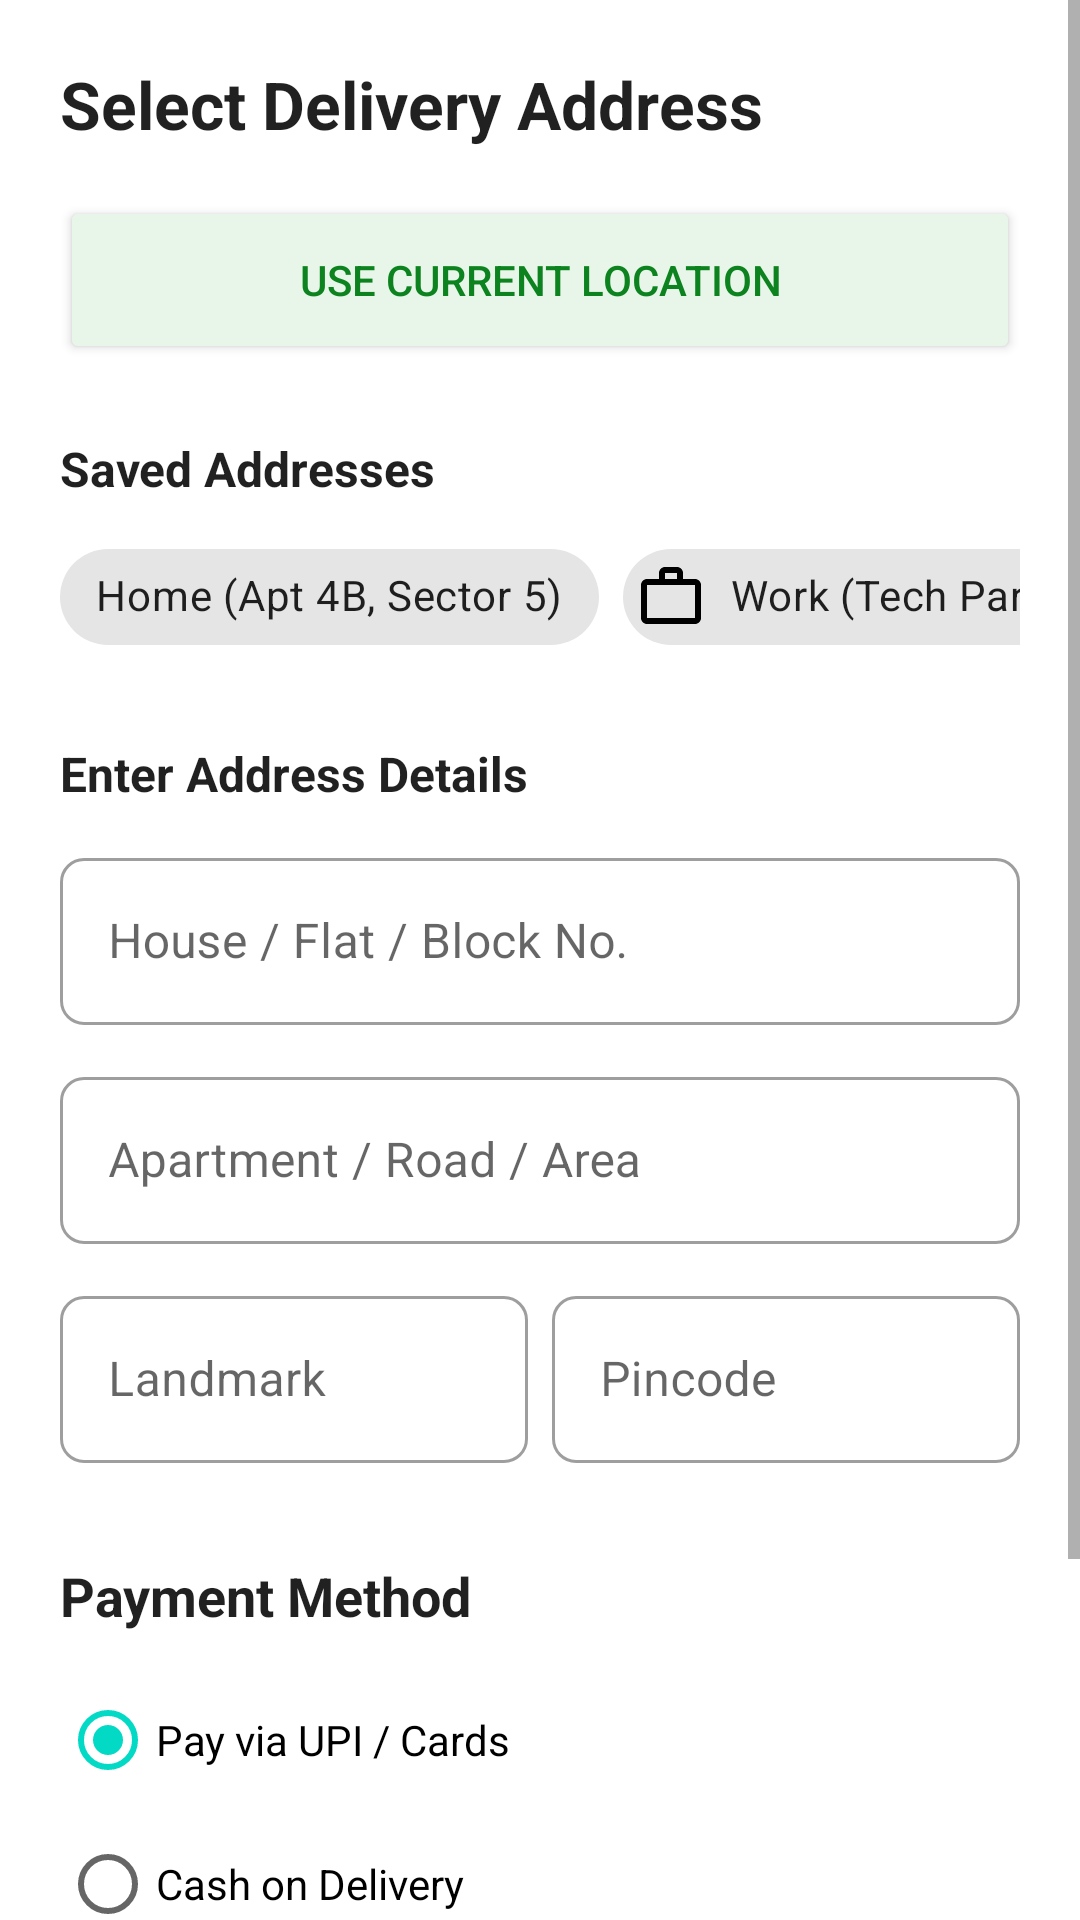

Layout XML and referenced resources for this Android screen:
<!-- AndroidManifest.xml: application theme Theme.OceanxGroceryApp -->
<!-- res/layout/activity_checkout.xml -->
<?xml version="1.0" encoding="utf-8"?>
<ScrollView xmlns:android="http://schemas.android.com/apk/res/android"
    xmlns:app="http://schemas.android.com/apk/res-auto"
    android:layout_width="match_parent"
    android:layout_height="match_parent"
    android:background="?android:attr/colorBackground"
    android:fitsSystemWindows="true">

    <LinearLayout
        android:layout_width="match_parent"
        android:layout_height="wrap_content"
        android:orientation="vertical"
        android:padding="20dp">

        <TextView
            android:layout_width="wrap_content"
            android:layout_height="wrap_content"
            android:text="Select Delivery Address"
            android:textStyle="bold"
            android:textSize="22sp"
            android:textColor="?android:attr/textColorPrimary"
            android:layout_marginBottom="16dp"/>

        
        <Button
            android:id="@+id/btnAutoDetect"
            android:layout_width="match_parent"
            android:layout_height="56dp"
            android:text="Use Current Location"
            android:textColor="#0C831F"
            android:backgroundTint="#E8F5E9"
            app:icon="@android:drawable/ic_menu_mylocation"
            app:iconTint="#0C831F"
            app:cornerRadius="12dp"
            android:elevation="0dp"
            android:layout_marginBottom="24dp"/>

        <TextView
            android:layout_width="wrap_content"
            android:layout_height="wrap_content"
            android:text="Saved Addresses"
            android:textStyle="bold"
            android:textSize="16sp"
            android:textColor="?android:attr/textColorPrimary"
            android:layout_marginBottom="8dp"/>

        <HorizontalScrollView
            android:layout_width="match_parent"
            android:layout_height="wrap_content"
            android:scrollbars="none"
            android:layout_marginBottom="24dp">

            <com.google.android.material.chip.ChipGroup
                android:layout_width="wrap_content"
                android:layout_height="wrap_content"
                app:singleLine="true">

                
                <com.google.android.material.chip.Chip
                    android:id="@+id/chipHome"
                    android:layout_width="wrap_content"
                    android:layout_height="wrap_content"
                    android:text="Home (Apt 4B, Sector 5)"
                    app:chipIcon="@drawable/ic_home"
                    style="@style/Widget.MaterialComponents.Chip.Action"/>

                <com.google.android.material.chip.Chip
                    android:id="@+id/chipWork"
                    android:layout_width="wrap_content"
                    android:layout_height="wrap_content"
                    android:text="Work (Tech Park, Block C)"
                    app:chipIcon="@drawable/ic_work"
                    style="@style/Widget.MaterialComponents.Chip.Action"/>
            </com.google.android.material.chip.ChipGroup>
        </HorizontalScrollView>

        
        <TextView
            android:layout_width="wrap_content"
            android:layout_height="wrap_content"
            android:text="Enter Address Details"
            android:textStyle="bold"
            android:textSize="16sp"
            android:textColor="?android:attr/textColorPrimary"
            android:layout_marginBottom="12dp"/>

        <com.google.android.material.textfield.TextInputLayout
            android:layout_width="match_parent"
            android:layout_height="wrap_content"
            android:hint="House / Flat / Block No."
            style="@style/Widget.MaterialComponents.TextInputLayout.OutlinedBox"
            app:boxCornerRadiusTopStart="8dp"
            app:boxCornerRadiusTopEnd="8dp"
            app:boxCornerRadiusBottomStart="8dp"
            app:boxCornerRadiusBottomEnd="8dp"
            android:layout_marginBottom="12dp">

            <com.google.android.material.textfield.TextInputEditText
                android:id="@+id/etHouseNo"
                android:layout_width="match_parent"
                android:layout_height="wrap_content"
                android:inputType="textPostalAddress"/>
        </com.google.android.material.textfield.TextInputLayout>

        <com.google.android.material.textfield.TextInputLayout
            android:layout_width="match_parent"
            android:layout_height="wrap_content"
            android:hint="Apartment / Road / Area"
            style="@style/Widget.MaterialComponents.TextInputLayout.OutlinedBox"
            app:boxCornerRadiusTopStart="8dp"
            app:boxCornerRadiusTopEnd="8dp"
            app:boxCornerRadiusBottomStart="8dp"
            app:boxCornerRadiusBottomEnd="8dp"
            android:layout_marginBottom="12dp">

            <com.google.android.material.textfield.TextInputEditText
                android:id="@+id/etArea"
                android:layout_width="match_parent"
                android:layout_height="wrap_content"
                android:inputType="textPostalAddress"/>
        </com.google.android.material.textfield.TextInputLayout>

        
        <LinearLayout
            android:layout_width="match_parent"
            android:layout_height="wrap_content"
            android:orientation="horizontal"
            android:layout_marginBottom="32dp">

            <com.google.android.material.textfield.TextInputLayout
                android:layout_width="0dp"
                android:layout_height="wrap_content"
                android:layout_weight="1"
                android:hint="Landmark"
                style="@style/Widget.MaterialComponents.TextInputLayout.OutlinedBox"
                app:boxCornerRadiusTopStart="8dp"
                app:boxCornerRadiusTopEnd="8dp"
                app:boxCornerRadiusBottomStart="8dp"
                app:boxCornerRadiusBottomEnd="8dp"
                android:layout_marginEnd="8dp">

                <com.google.android.material.textfield.TextInputEditText
                    android:id="@+id/etLandmark"
                    android:layout_width="match_parent"
                    android:layout_height="wrap_content"
                    android:inputType="text"/>
            </com.google.android.material.textfield.TextInputLayout>

            <com.google.android.material.textfield.TextInputLayout
                android:layout_width="0dp"
                android:layout_height="wrap_content"
                android:layout_weight="1"
                android:hint="Pincode"
                style="@style/Widget.MaterialComponents.TextInputLayout.OutlinedBox"
                app:boxCornerRadiusTopStart="8dp"
                app:boxCornerRadiusTopEnd="8dp"
                app:boxCornerRadiusBottomStart="8dp"
                app:boxCornerRadiusBottomEnd="8dp">

                <com.google.android.material.textfield.TextInputEditText
                    android:id="@+id/etPincode"
                    android:layout_width="match_parent"
                    android:layout_height="wrap_content"
                    android:inputType="number"
                    android:maxLength="6"/>
            </com.google.android.material.textfield.TextInputLayout>
        </LinearLayout>

        <TextView
            android:layout_width="wrap_content"
            android:layout_height="wrap_content"
            android:text="Payment Method"
            android:textStyle="bold"
            android:textSize="18sp"
            android:textColor="?android:attr/textColorPrimary"
            android:layout_marginBottom="12dp"/>

        
        <RadioGroup
            android:id="@+id/rgPayment"
            android:layout_width="match_parent"
            android:layout_height="wrap_content">
            <RadioButton
                android:id="@+id/rbUpi"
                android:layout_width="wrap_content"
                android:layout_height="wrap_content"
                android:text="Pay via UPI / Cards"
                android:paddingVertical="8dp"
                android:checked="true"/>
            <RadioButton
                android:id="@+id/rbCod"
                android:layout_width="wrap_content"
                android:layout_height="wrap_content"
                android:paddingVertical="8dp"
                android:text="Cash on Delivery"/>
        </RadioGroup>

        <Button
            android:id="@+id/btnPlaceOrder"
            android:layout_width="match_parent"
            android:layout_height="60dp"
            android:text="PLACE ORDER"
            android:textSize="18sp"
            android:textStyle="bold"
            android:backgroundTint="#0C831F"
            app:cornerRadius="12dp"
            android:layout_marginTop="32dp"
            android:layout_marginBottom="24dp"/>
    </LinearLayout>
</ScrollView>
<!-- resources referenced by this layout -->
<resources>
  <!-- drawable ic_work (drawable) -->
  <vector xmlns:android="http://schemas.android.com/apk/res/android"
      android:width="24dp"
      android:height="24dp"
      android:viewportWidth="24.0"
      android:viewportHeight="24.0">
      <path
          android:fillColor="#FF000000"
          android:pathData="M20,6H16V4C16,2.9 15.1,2 14,2H10C8.9,2 8,2.9 8,4V6H4C2.9,6 2,6.9 2,8V19C2,20.1 2.9,21 4,21H20C21.1,21 22,20.1 22,19V8C22,6.9 21.1,6 20,6ZM10,4H14V6H10V4ZM20,19H4V8H20V19Z"/>
  </vector>
  <style name="Theme.OceanxGroceryApp" parent="Theme.MaterialComponents.Light.NoActionBar">
          
          <item name="colorPrimary">#0C831F</item>
          <item name="colorOnPrimary">#FFFFFF</item>
          
          <item name="android:statusBarColor">#FFFFFF</item>
          <item name="android:windowLightStatusBar">true</item>
      </style>
</resources>
